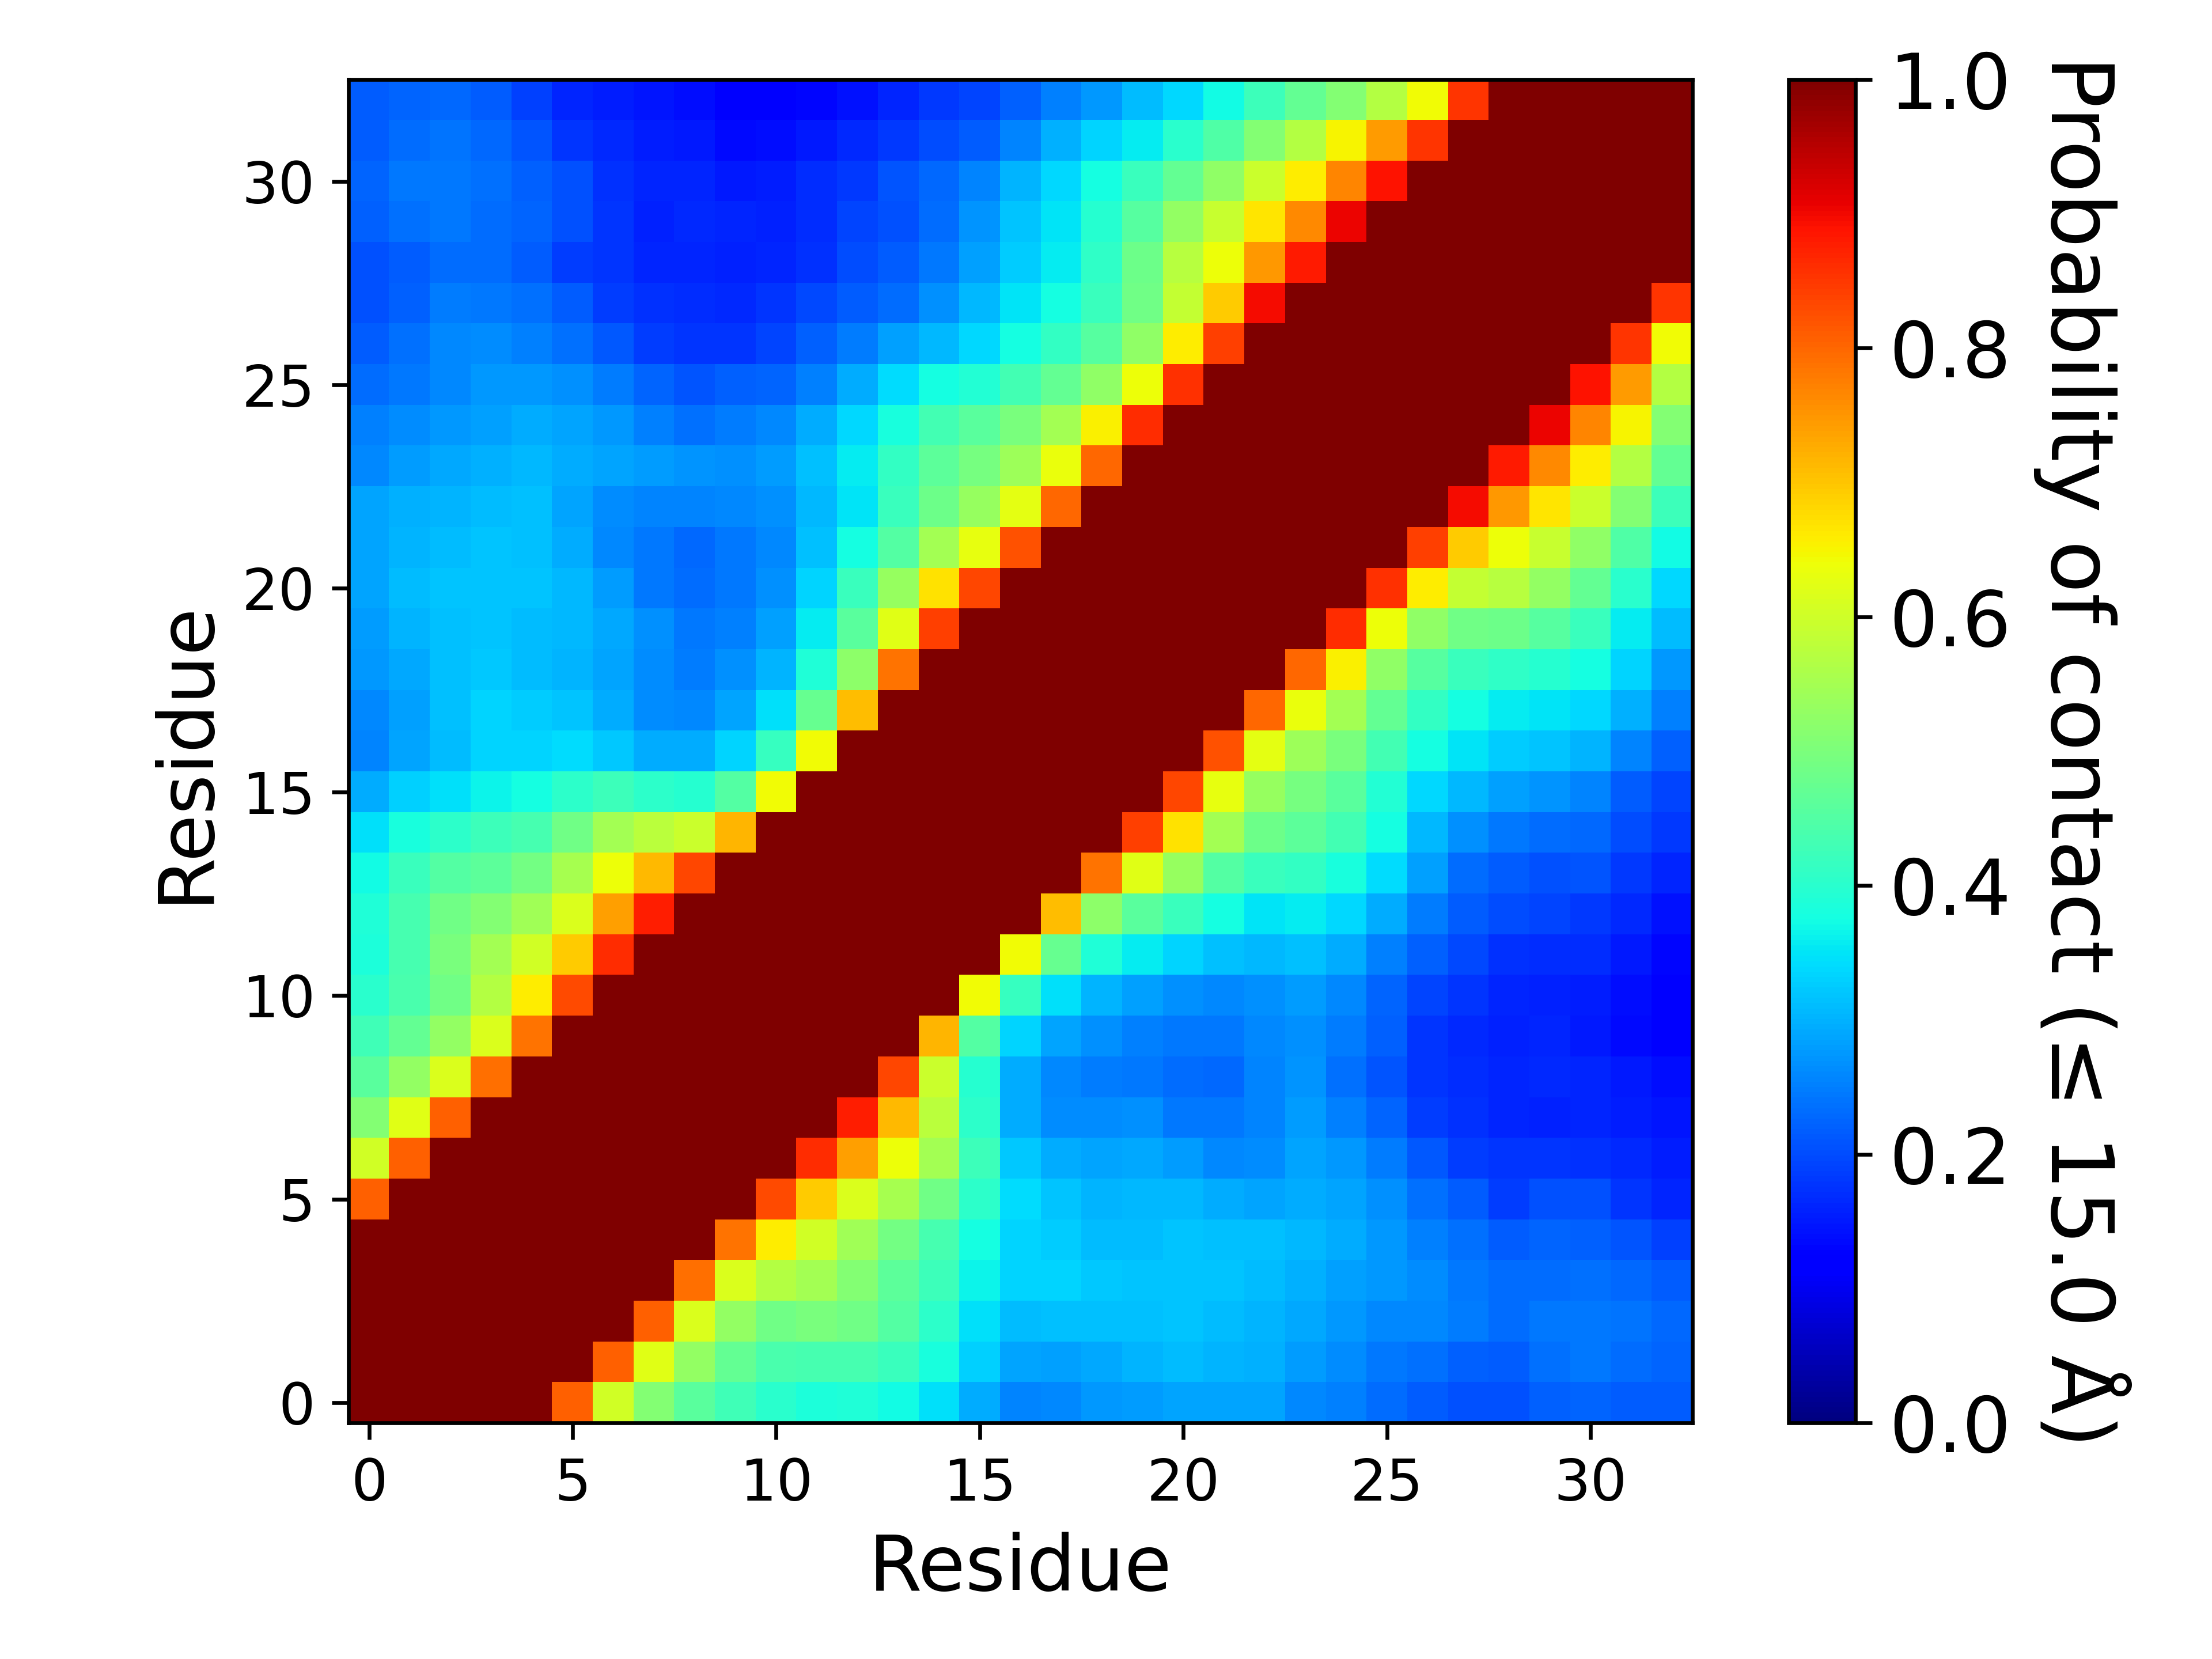

The data file committed next to this chart (first rows):
, 1, 2, 3, 4, 5, 6, 7, 8, 9, 10, 11, 12, 13, 14, 15, 16, 17, 18, 19, 20, 21, 22, 23
1, 1.0, 1.0, 1.0, 1.0, 1, 0.8084, 0.6038, 0.5082, 0.4589, 0.4269, 0.4009, 0.3864, 0.3871, 0.3744, 0.3439, 0.2947, 0.2569, 0.2604, 0.2739, 0.2796, 0.2872, 0.2863, 0.2867
2, 1.0, 1.0, 1.0, 1.0, 1.0, 1.0, 0.806, 0.6219, 0.5275, 0.4718, 0.4404, 0.4354, 0.4355, 0.4183, 0.3823, 0.3288, 0.286, 0.2851, 0.2913, 0.302, 0.3103, 0.3039, 0.297
3, 1.0, 1.0, 1.0, 1.0, 1.0, 1.0, 1.0, 0.8052, 0.6136, 0.5303, 0.4866, 0.4987, 0.4854, 0.4505, 0.4045, 0.3476, 0.3118, 0.3161, 0.3132, 0.3142, 0.3182, 0.3107, 0.3036
4, 1.0, 1.0, 1.0, 1.0, 1.0, 1.0, 1.0, 1.0, 0.7908, 0.6137, 0.5698, 0.5484, 0.5083, 0.4634, 0.4229, 0.3658, 0.3351, 0.3354, 0.323, 0.3189, 0.3173, 0.3166, 0.3123
5, 1, 1.0, 1.0, 1.0, 1.0, 1.0, 1.0, 1.0, 1.0, 0.7877, 0.6589, 0.6016, 0.5453, 0.4899, 0.4373, 0.3753, 0.3353, 0.3244, 0.3113, 0.3098, 0.3184, 0.3163, 0.3126
6, 0.8084, 1.0, 1.0, 1.0, 1.0, 1.0, 1.0, 1.0, 1.0, 1.0, 0.8316, 0.6943, 0.616, 0.5545, 0.4846, 0.4026, 0.3431, 0.3191, 0.3021, 0.3072, 0.3076, 0.2961, 0.2873
7, 0.6038, 0.806, 1.0, 1.0, 1.0, 1.0, 1.0, 1.0, 1.0, 1.0, 1.0, 0.8615, 0.7401, 0.6404, 0.5474, 0.4234, 0.3217, 0.2966, 0.2889, 0.2893, 0.2797, 0.259, 0.2651
8, 0.5082, 0.6219, 0.8052, 1.0, 1.0, 1.0, 1.0, 1.0, 1.0, 1.0, 1.0, 1.0, 0.8781, 0.7134, 0.5751, 0.4033, 0.2963, 0.2647, 0.2635, 0.2694, 0.245, 0.2432, 0.2574
9, 0.4589, 0.5275, 0.6136, 0.7908, 1.0, 1.0, 1.0, 1.0, 1.0, 1.0, 1.0, 1.0, 1.0, 0.8326, 0.5952, 0.3955, 0.293, 0.2616, 0.2493, 0.2461, 0.2339, 0.2296, 0.2571
10, 0.4269, 0.4718, 0.5303, 0.6137, 0.7877, 1.0, 1.0, 1.0, 1.0, 1.0, 1.0, 1.0, 1.0, 1, 0.7178, 0.4507, 0.3348, 0.2854, 0.2659, 0.2505, 0.2429, 0.245, 0.261
11, 0.4009, 0.4404, 0.4866, 0.5698, 0.6589, 0.8316, 1.0, 1.0, 1.0, 1.0, 1.0, 1.0, 1.0, 1.0, 1, 0.6444, 0.4156, 0.3469, 0.3037, 0.2816, 0.2695, 0.2606, 0.269
12, 0.3864, 0.4354, 0.4987, 0.5484, 0.6016, 0.6943, 0.8615, 1.0, 1.0, 1.0, 1.0, 1.0, 1.0, 1.0, 1.0, 1, 0.6444, 0.4739, 0.3887, 0.3574, 0.3344, 0.3159, 0.3052
13, 0.3871, 0.4355, 0.4854, 0.5083, 0.5453, 0.616, 0.7401, 0.8781, 1.0, 1.0, 1.0, 1.0, 1.0, 1.0, 1.0, 1.0, 1, 0.7078, 0.5226, 0.4578, 0.4213, 0.3763, 0.3507
14, 0.3744, 0.4183, 0.4505, 0.4634, 0.4899, 0.5545, 0.6404, 0.7134, 0.8326, 1, 1.0, 1.0, 1.0, 1.0, 1.0, 1.0, 1.0, 1.0, 0.7857, 0.6238, 0.5334, 0.4496, 0.4218
15, 0.3439, 0.3823, 0.4045, 0.4229, 0.4373, 0.4846, 0.5474, 0.5751, 0.5952, 0.7178, 1, 1.0, 1.0, 1.0, 1.0, 1.0, 1.0, 1.0, 1.0, 0.8432, 0.6706, 0.5477, 0.4826
16, 0.2947, 0.3288, 0.3476, 0.3658, 0.3753, 0.4026, 0.4234, 0.4033, 0.3955, 0.4507, 0.6444, 1, 1.0, 1.0, 1.0, 1.0, 1.0, 1.0, 1.0, 1, 0.8346, 0.6313, 0.5339
17, 0.2569, 0.286, 0.3118, 0.3351, 0.3353, 0.3431, 0.3217, 0.2963, 0.293, 0.3348, 0.4156, 0.6444, 1, 1.0, 1.0, 1.0, 1.0, 1.0, 1.0, 1.0, 1.0, 0.8216, 0.6266
18, 0.2604, 0.2851, 0.3161, 0.3354, 0.3244, 0.3191, 0.2966, 0.2647, 0.2616, 0.2854, 0.3469, 0.4739, 0.7078, 1.0, 1.0, 1.0, 1.0, 1.0, 1.0, 1.0, 1.0, 1.0, 0.8006
19, 0.2739, 0.2913, 0.3132, 0.323, 0.3113, 0.3021, 0.2889, 0.2635, 0.2493, 0.2659, 0.3037, 0.3887, 0.5226, 0.7857, 1.0, 1.0, 1.0, 1.0, 1.0, 1.0, 1.0, 1.0, 1.0
20, 0.2796, 0.302, 0.3142, 0.3189, 0.3098, 0.3072, 0.2893, 0.2694, 0.2461, 0.2505, 0.2816, 0.3574, 0.4578, 0.6238, 0.8432, 1, 1.0, 1.0, 1.0, 1.0, 1.0, 1.0, 1.0
21, 0.2872, 0.3103, 0.3182, 0.3173, 0.3184, 0.3076, 0.2797, 0.245, 0.2339, 0.2429, 0.2695, 0.3344, 0.4213, 0.5334, 0.6706, 0.8346, 1.0, 1.0, 1.0, 1.0, 1.0, 1.0, 1.0
22, 0.2863, 0.3039, 0.3107, 0.3166, 0.3163, 0.2961, 0.259, 0.2432, 0.2296, 0.245, 0.2606, 0.3159, 0.3763, 0.4496, 0.5477, 0.6313, 0.8216, 1.0, 1.0, 1.0, 1.0, 1.0, 1.0
23, 0.2867, 0.297, 0.3036, 0.3123, 0.3126, 0.2873, 0.2651, 0.2574, 0.2571, 0.261, 0.269, 0.3052, 0.3507, 0.4218, 0.4826, 0.5339, 0.6266, 0.8006, 1.0, 1.0, 1.0, 1.0, 1.0
24, 0.2606, 0.2781, 0.2908, 0.3004, 0.305, 0.2965, 0.2871, 0.2809, 0.2722, 0.2671, 0.2787, 0.3162, 0.357, 0.4105, 0.4631, 0.494, 0.5419, 0.6351, 0.7971, 1.0, 1.0, 1.0, 1.0
25, 0.2501, 0.2649, 0.2754, 0.2847, 0.2953, 0.2888, 0.2758, 0.25, 0.2379, 0.2466, 0.2583, 0.2944, 0.3366, 0.3822, 0.4311, 0.4579, 0.4983, 0.55, 0.6531, 0.8594, 1.0, 1.0, 1.0
26, 0.2307, 0.2444, 0.2594, 0.2738, 0.2772, 0.2677, 0.2462, 0.2232, 0.2101, 0.2218, 0.2253, 0.2505, 0.2964, 0.3405, 0.3777, 0.3937, 0.4322, 0.4721, 0.5252, 0.6379, 0.8572, 1.0, 1.0
27, 0.2181, 0.237, 0.2599, 0.2643, 0.2531, 0.2352, 0.2137, 0.1851, 0.1761, 0.1778, 0.1952, 0.2197, 0.2477, 0.2826, 0.308, 0.3371, 0.3778, 0.4106, 0.4543, 0.5251, 0.6572, 0.8412, 1.0
28, 0.2048, 0.2209, 0.2476, 0.246, 0.2358, 0.2149, 0.1869, 0.1745, 0.1692, 0.1668, 0.1768, 0.1984, 0.2173, 0.2328, 0.2694, 0.3074, 0.3478, 0.3785, 0.4187, 0.4856, 0.5872, 0.6915, 0.8963
29, 0.2064, 0.2172, 0.2323, 0.2317, 0.2182, 0.1861, 0.1762, 0.1616, 0.1639, 0.1589, 0.1636, 0.1737, 0.2018, 0.216, 0.2431, 0.2827, 0.3249, 0.3591, 0.409, 0.4807, 0.5716, 0.6381, 0.75
30, 0.222, 0.2375, 0.2448, 0.2331, 0.2241, 0.2042, 0.1764, 0.1599, 0.1645, 0.1602, 0.159, 0.1681, 0.1946, 0.2059, 0.2316, 0.2713, 0.3187, 0.3487, 0.3951, 0.4557, 0.5307, 0.591, 0.6662
31, 0.225, 0.2446, 0.2447, 0.2363, 0.2225, 0.2033, 0.1734, 0.1626, 0.161, 0.1522, 0.1537, 0.1702, 0.1832, 0.2076, 0.2292, 0.2571, 0.3029, 0.3371, 0.3777, 0.4216, 0.4723, 0.5262, 0.5945
32, 0.2154, 0.2315, 0.2391, 0.2293, 0.2073, 0.1785, 0.1659, 0.1526, 0.1489, 0.1353, 0.1379, 0.1502, 0.166, 0.1826, 0.2006, 0.2181, 0.2565, 0.2998, 0.3334, 0.3583, 0.3993, 0.4485, 0.5106
33, 0.2167, 0.2263, 0.2275, 0.216, 0.1878, 0.1634, 0.1551, 0.1474, 0.1387, 0.1241, 0.1258, 0.1311, 0.1408, 0.1608, 0.18, 0.1952, 0.2213, 0.2504, 0.2749, 0.3087, 0.3393, 0.3731, 0.4221
